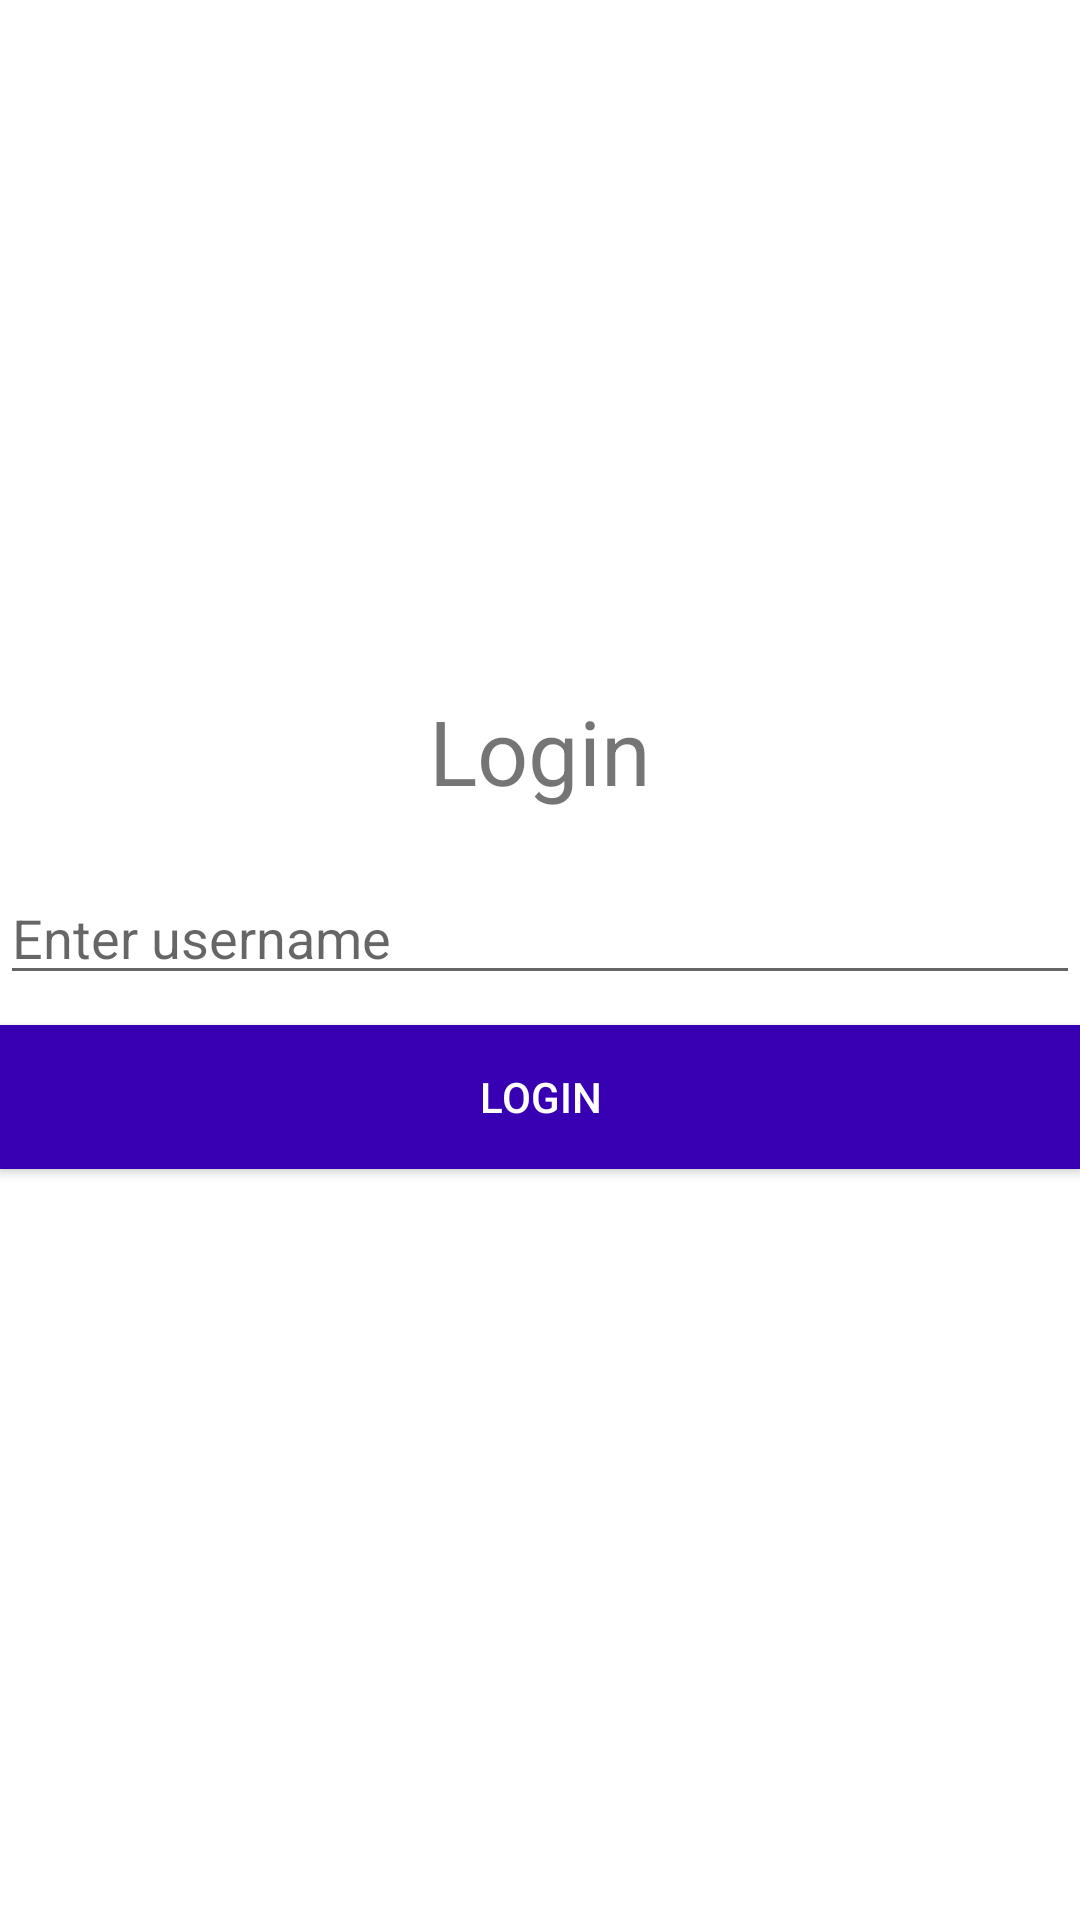

The Android layout XML behind this screen, and the referenced resources:
<!-- AndroidManifest.xml: fallback theme Theme.MaterialComponents.DayNight.NoActionBar -->
<!-- res/layout/activity_login.xml -->
<?xml version="1.0" encoding="utf-8"?>
<LinearLayout xmlns:android="http://schemas.android.com/apk/res/android"
    xmlns:tools="http://schemas.android.com/tools"
    android:layout_width="match_parent"
    android:layout_height="match_parent"
    tools:context="edu.neu.stickemup.Login"
    android:orientation="vertical"
    android:gravity="center">

    <TextView
        android:layout_width="match_parent"
        android:layout_height="wrap_content"
        android:text="Login"
        android:textSize="30dp"
        android:gravity="center"
        android:layout_marginBottom="20dp"/>

    <EditText
        android:layout_width="match_parent"
        android:layout_height="wrap_content"
        android:id="@+id/username"
        android:inputType="text"
        android:maxLines="1"
        android:hint="Enter username"
        android:layout_marginBottom="10dp"/>



    <Button
        android:id="@+id/loginButton"
        android:layout_width="match_parent"
        android:layout_height="wrap_content"
        android:layout_marginBottom="20dp"
        android:background="@color/colorPrimaryDark"
        android:text="Login"
        android:textColor="@android:color/white" />


</LinearLayout>
<!-- resources referenced by this layout -->
<resources>
  <color name="colorAccent">#03DAC5</color>
  <color name="colorPrimaryDark">#3700B3</color>
</resources>
